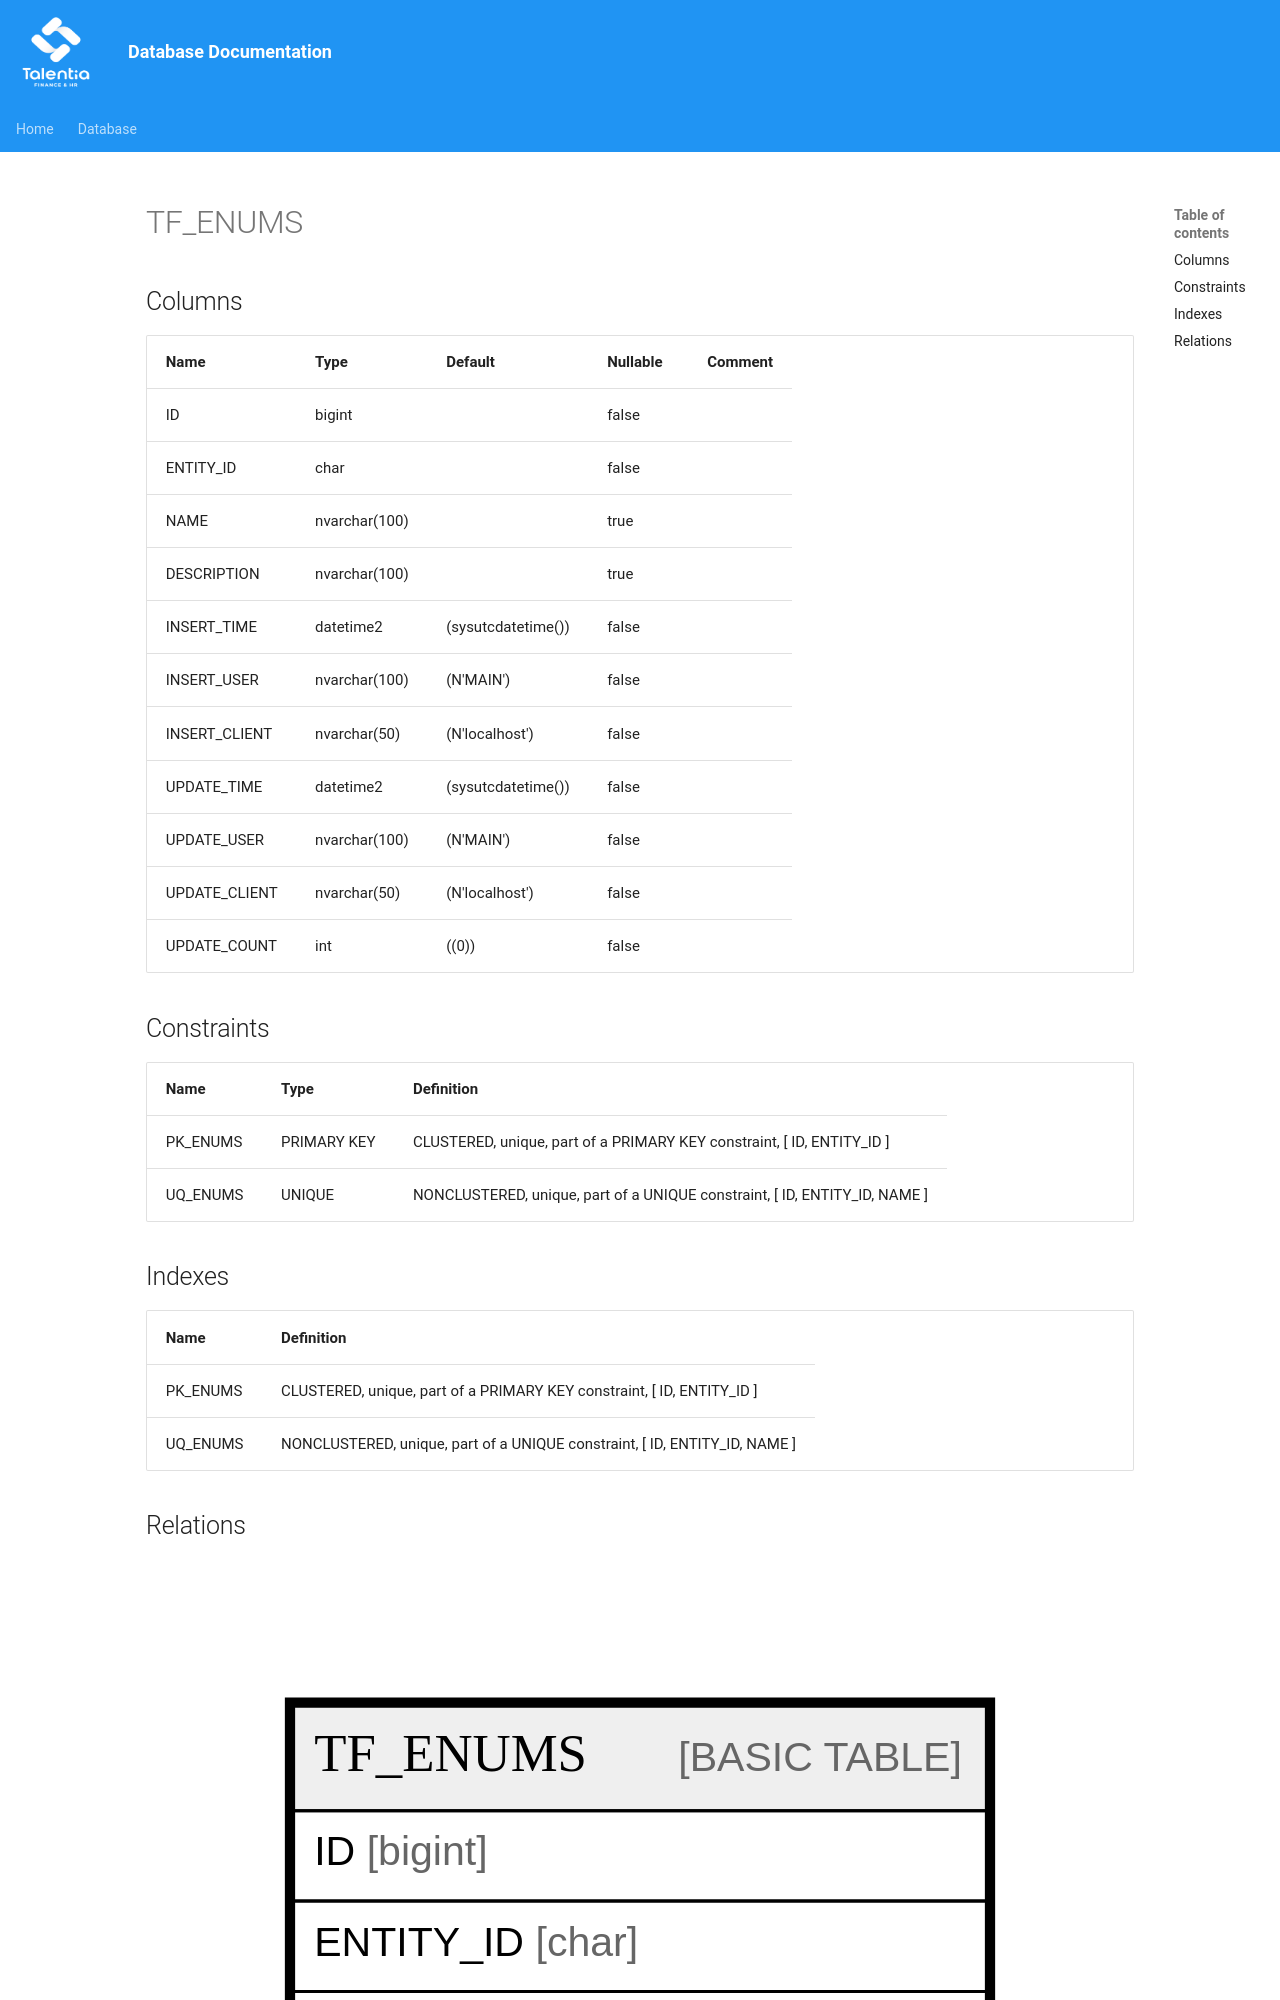

repository: giovanniporcelli/documentazione-db · page: schema/TF_ENUMS/index.html · generator: mkdocs

# TF_ENUMS

## Columns

| Name | Type | Default | Nullable | Comment |
| ---- | ---- | ------- | -------- | ------- |
| ID | bigint |  | false |  |
| ENTITY_ID | char |  | false |  |
| NAME | nvarchar(100) |  | true |  |
| DESCRIPTION | nvarchar(100) |  | true |  |
| INSERT_TIME | datetime2 | (sysutcdatetime()) | false |  |
| INSERT_USER | nvarchar(100) | (N'MAIN') | false |  |
| INSERT_CLIENT | nvarchar(50) | (N'localhost') | false |  |
| UPDATE_TIME | datetime2 | (sysutcdatetime()) | false |  |
| UPDATE_USER | nvarchar(100) | (N'MAIN') | false |  |
| UPDATE_CLIENT | nvarchar(50) | (N'localhost') | false |  |
| UPDATE_COUNT | int | ((0)) | false |  |
